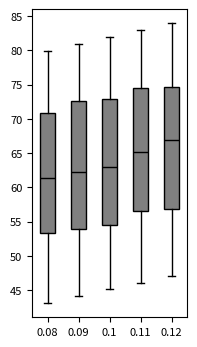

Generate this figure with matplotlib: (Note: this script raises an exception after producing the figure.)
# Import libraries
import matplotlib.pyplot as plt
import numpy as np

# Creating dataset
np.random.seed(11)

data_1 = np.random.uniform(43, 80, 500)
data_2 = np.random.uniform(44, 81, 500)
data_3 = np.random.uniform(45, 82, 500)
data_4 = np.random.uniform(46, 83, 500)
data_5 = np.random.uniform(47, 84, 500)

data = [data_1, data_2, data_3, data_4, data_5]

fig = plt.figure(figsize =(2, 4))

#set font size using rcParams
plt.rcParams.update({'font.size': 8})


ax = fig.add_subplot(111)

# Creating axes instance
bp = ax.boxplot(data, patch_artist = True,
                notch = False, vert = 1, showfliers = False)
colors = ['grey', 'grey', 'grey', 'grey', 'grey']

for patch, color in zip(bp['boxes'], colors):
    patch.set_facecolor(color)

# changing color and linewidth of
# whiskers
for whisker in bp['whiskers']:
    whisker.set(color ='black',
                linewidth = 1,
                linestyle ="-")

# changing color and linewidth of
# caps
for cap in bp['caps']:
    cap.set(color ='black',
            linewidth = 1)

# changing color and linewidth of
# medians
for median in bp['medians']:
    median.set(color ='black',
               linewidth = 1)

# changing style of fliers
# for flier in bp['fliers']:
#     flier.set(marker ='D',
#               color ='#e7298a',
#               alpha = 0.5)
    
# x-axis labels
ax.set_xticklabels(['0.08', '0.09', '0.1', '0.11', '0.12'])

#set y-axis label
# ax.set_ylabel('space used ($km^2$)')

# Adding title 
# plt.title("Customized box plot")

# Removing top axes and right axes ticks
ax.get_xaxis().tick_bottom()
ax.get_yaxis().tick_left()
    
plt.savefig('sensitivity_analysis/plots/forest-food-percent/codes/box_plots_MCP/S5_agg_0.2_month_dry.png', dpi = 300, bbox_inches = 'tight')